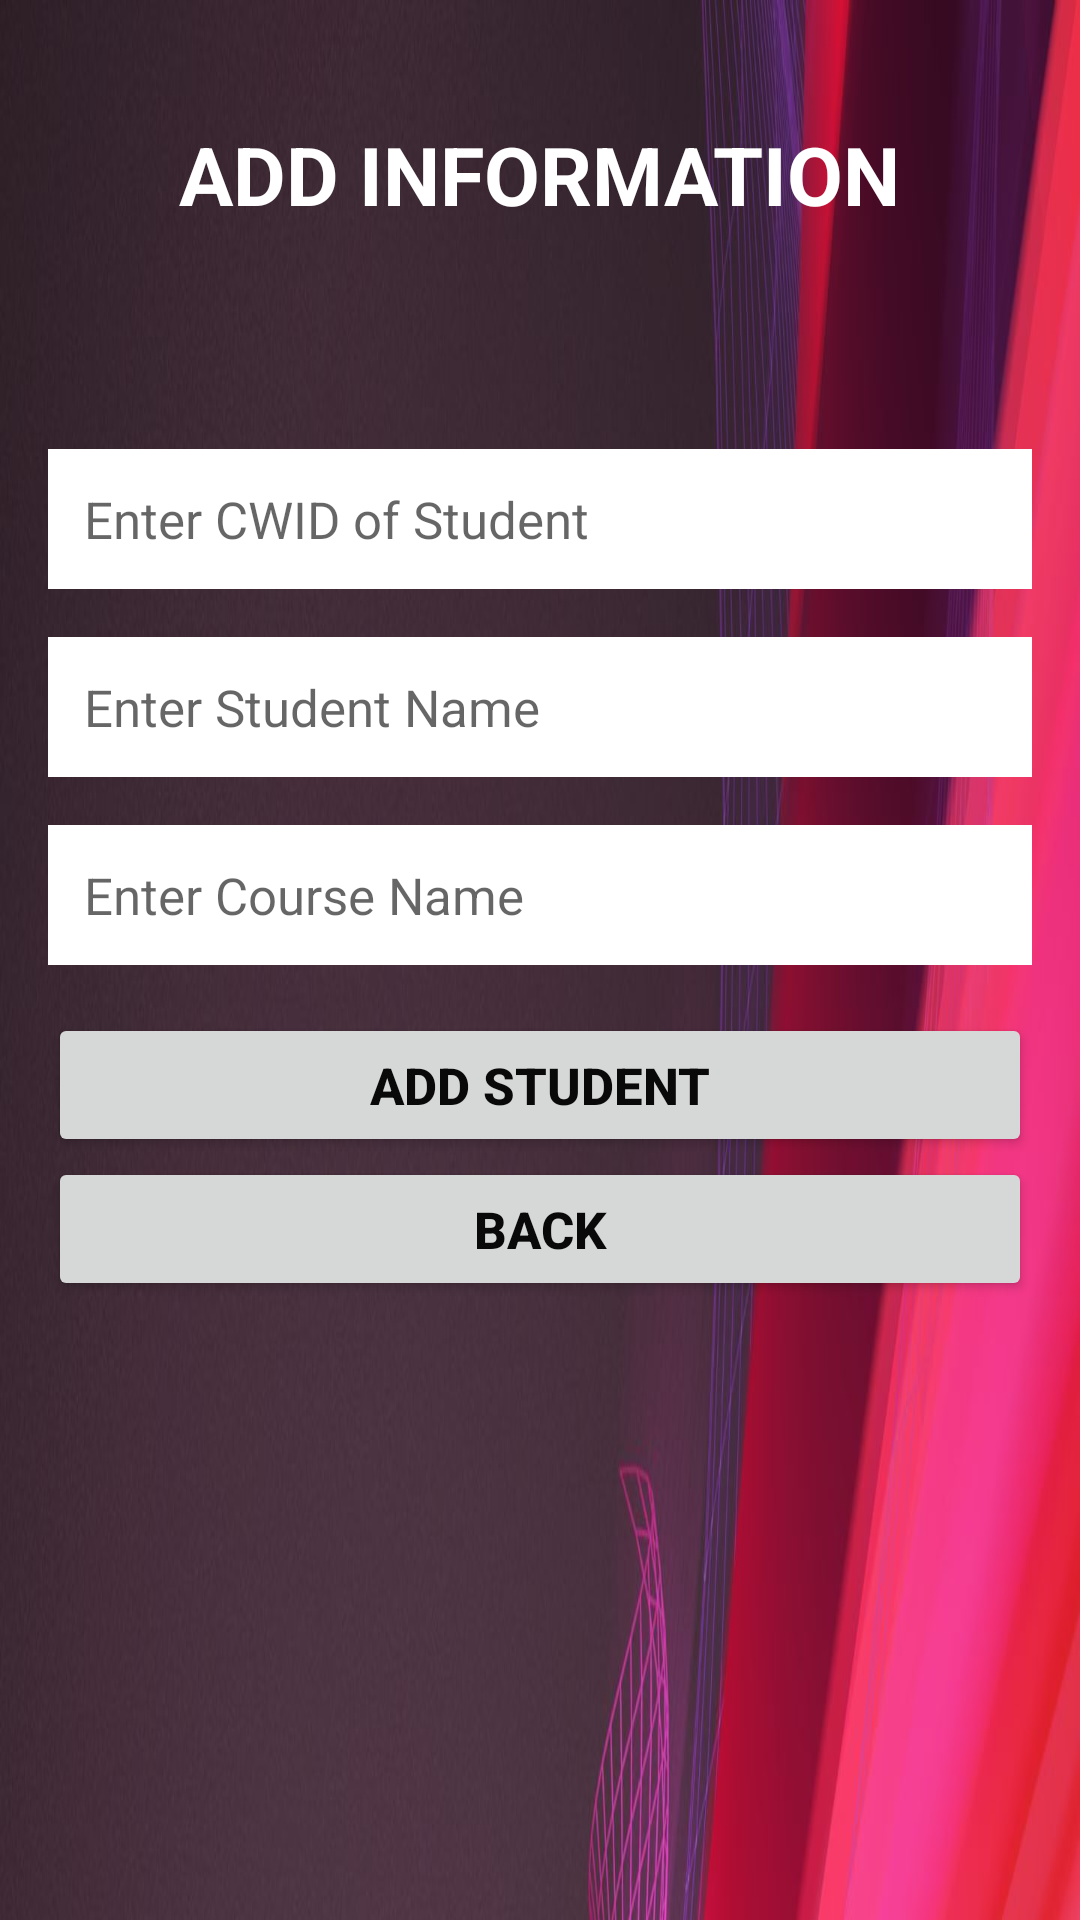

Here is an Android app screen rendered from its layout file. Give the layout XML and the strings, colors and styles it references.
<!-- AndroidManifest.xml: application theme Theme.CourseRegistrationWaitingList -->
<!-- res/layout/activity_add_student_information.xml -->
<?xml version="1.0" encoding="utf-8"?>

<ScrollView xmlns:android="http://schemas.android.com/apk/res/android"
    xmlns:app="http://schemas.android.com/apk/res-auto"
    xmlns:tools="http://schemas.android.com/tools"
    android:id="@+id/ScrollView01"
    android:layout_width="match_parent"
    android:layout_height="match_parent"
    android:fillViewport="true"
    android:scrollbars="none">

    
    <LinearLayout
        android:layout_width="match_parent"
        android:layout_height="wrap_content"
        android:background="@drawable/bg"
        android:orientation="vertical"
        android:padding="16dp">

        
        <TextView
            android:id="@+id/headingText"
            android:layout_width="wrap_content"
            android:layout_height="wrap_content"
            android:layout_gravity="center_horizontal"
            android:layout_marginTop="24dp"
            android:layout_marginBottom="16dp"
            android:text="@string/heading_text"
            android:textColor="@color/white"
            android:textSize="27sp"
            android:textStyle="bold" />

        
        <TextView
            android:id="@+id/addStudentValidationMsg"
            android:layout_width="wrap_content"
            android:layout_height="wrap_content"
            android:layout_gravity="center_horizontal"
            android:layout_marginTop="16dp"
            android:layout_marginBottom="16dp"
            android:text=""
            android:textColor="@color/error_validation_text_color"
            android:textSize="19sp"
            android:textStyle="bold" />

        <EditText
            android:id="@+id/studentID"
            android:layout_width="match_parent"
            android:layout_height="wrap_content"
            android:layout_marginBottom="16dp"
            android:background="@color/add_student_input_field_bg"
            android:hint="@string/add_student_name_field"
            android:padding="12dp"
            android:textSize="17sp" />

        <EditText
            android:id="@+id/studentName"
            android:layout_width="match_parent"
            android:layout_height="wrap_content"
            android:layout_marginBottom="16dp"
            android:background="@color/add_student_input_field_bg"
            android:hint="@string/add_student_id_field"
            android:padding="12dp"
            android:textSize="17sp"
            android:inputType="text"/>

        <EditText
            android:id="@+id/courseName"
            android:layout_width="match_parent"
            android:layout_height="wrap_content"
            android:layout_marginBottom="16dp"
            android:background="@color/add_student_input_field_bg"
            android:hint="@string/add_student_course_field"
            android:padding="12dp"
            android:textSize="17sp"
            android:inputType="text" />

        <Button
            android:id="@+id/addStudentBtn"
            android:layout_width="match_parent"
            android:layout_height="wrap_content"
            android:text="@string/add_student_btn"
            android:textColor="@color/add_student_btn_text_color"
            android:textSize="17sp"
            android:textStyle="bold" />

        <Button
            android:id="@+id/backBtn"
            android:layout_width="match_parent"
            android:layout_height="wrap_content"
            android:text="@string/back_btn_text"
            android:textColor="@color/add_student_btn_text_color"
            android:textSize="17sp"
            android:textStyle="bold" />
    </LinearLayout>
</ScrollView>
<!-- resources referenced by this layout -->
<resources>
  <color name="add_student_btn_text_color">#090909</color>
  <color name="add_student_input_field_bg">#FFFFFF</color>
  <color name="error_validation_text_color">#FFFFFF</color>
  <color name="white">#FFFFFFFF</color>
  <!-- drawable bg: jpeg bitmap (drawable, 282665 bytes) -->
  <string name="add_student_btn">Add Student</string>
  <string name="add_student_course_field">Enter Course Name</string>
  <string name="add_student_id_field">Enter Student Name</string>
  <string name="add_student_name_field">Enter CWID of Student</string>
  <string name="back_btn_text">Back</string>
  <string name="heading_text">ADD INFORMATION</string>
  <style name="Theme.CourseRegistrationWaitingList" parent="Theme.MaterialComponents.DayNight.DarkActionBar">
          
          <item name="colorPrimary">@color/purple_500</item>
          <item name="colorPrimaryVariant">@color/purple_700</item>
          <item name="colorOnPrimary">@color/white</item>
          
          <item name="colorSecondary">@color/teal_200</item>
          <item name="colorSecondaryVariant">@color/teal_700</item>
          <item name="colorOnSecondary">@color/black</item>
          
          <item name="android:statusBarColor">?attr/colorPrimaryVariant</item>
          
      </style>
  <color name="purple_500">#FFC107</color>
  <color name="purple_700">#FF3700B3</color>
  <color name="teal_200">#FF03DAC5</color>
  <color name="teal_700">#FF018786</color>
  <color name="black">#FF000000</color>
</resources>
